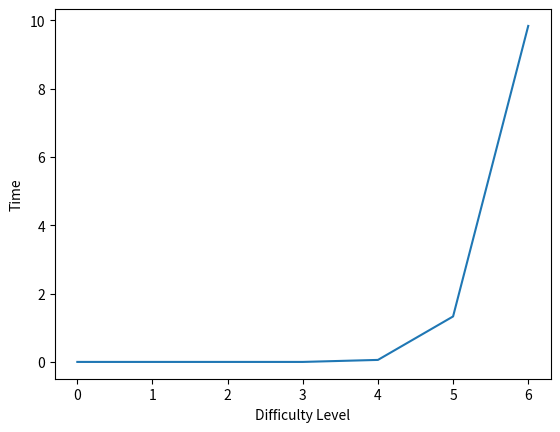

Write Python code to recreate this figure.
import time
import hashlib
import matplotlib.pyplot as plt

difficulty=[0,1,2,3,4,5,6]
time_elapsed=[]
nonce_list=[]
solution_list=[]

def calculate_pow(diff):
  flag=0
  nonce=0
  while flag==0:
    ans="test"+str(nonce)
    shaHash=hashlib.sha256()
    shaHash.update(ans.encode('utf-8'))
    solution=shaHash.hexdigest()  
    if(solution.startswith(diff)):
      nonce_list.append(nonce)
      solution_list.append(solution)
      flag=1
    nonce=nonce+1

diff=""
for i in range(0,7):
  start = time.process_time()
  calculate_pow(diff)
  time_taken=time.process_time() - start
  time_elapsed.append(time_taken)
  diff=diff+"0"

print("Diff\tNonce\t\tSolution\t\t\t\t\t\t\t\tTime")
for i in range(0,7):
  print(str(difficulty[i])+"\t"+str(nonce_list[i])+"\t\t"+solution_list[i]+"\t"+str(time_elapsed[i]))

plt.plot(difficulty, time_elapsed)
plt.xlabel("Difficulty Level")
plt.ylabel("Time")
plt.show()
